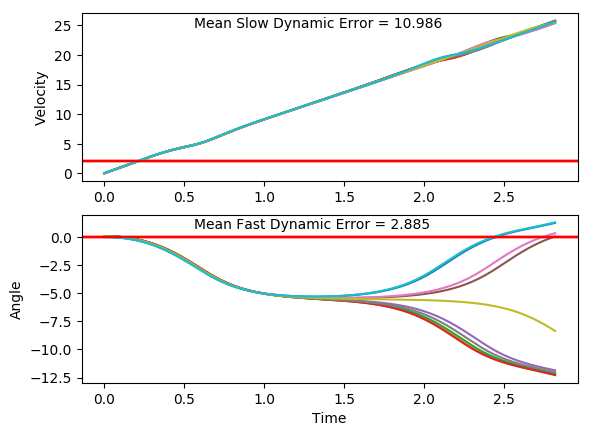

The data file committed next to this chart (first rows):
x, xdot, theta, thetadot, x, xdot, theta, thetadot, x.1, xdot.1, theta.1, thetadot.1, x.1.1, xdot.1.1, theta.1.1, thetadot.1.1, x.1.1.1, xdot.1.1.1, theta.1.1.1, thetadot.1.1.1, x.1.1.1.1, xdot.1.1.1.1, theta.1.1.1.1, thetadot.1.1.1.1
-16.0, 0.0261, -0.03783, -0.01105, -16.0, 0.003838, 0.008007, -0.03787, -16.0, -0.01044, 0.03433, -0.02216, -16.0, -0.04171, -0.006171, 0.006739, -16.0, -0.02871, -0.003092, 0.005885, -16.0, -0.0109, 0.02834, -0.04987
-16, 0.2217, -0.03805, -0.3154, -16, 0.1988, 0.007249, -0.328, -16, 0.1842, 0.03388, -0.3038, -16, 0.1535, -0.006036, -0.2879, -16, 0.1665, -0.002974, -0.2878, -16, 0.1838, 0.02734, -0.3335
-16, 0.4174, -0.04436, -0.6199, -16, 0.3939, 0.0006889, -0.6184, -16, 0.3788, 0.02781, -0.5856, -16, 0.3487, -0.01179, -0.5825, -16, 0.3616, -0.00873, -0.5814, -16, 0.3785, 0.02067, -0.6174
-15.99, 0.6131, -0.05676, -0.9262, -15.99, 0.589, -0.01168, -0.9109, -15.99, 0.5735, 0.01609, -0.8694, -15.99, 0.544, -0.02344, -0.8788, -15.99, 0.5569, -0.02036, -0.8768, -15.99, 0.5734, 0.008323, -0.9035
-15.97, 0.8089, -0.07528, -1.236, -15.98, 0.7843, -0.0299, -1.207, -15.98, 0.7684, -0.001295, -1.157, -15.98, 0.7394, -0.04102, -1.179, -15.98, 0.7523, -0.03789, -1.176, -15.98, 0.7684, -0.009747, -1.194
-15.96, 1.005, -0.1, -1.551, -15.96, 0.9797, -0.05404, -1.509, -15.96, 0.9636, -0.02444, -1.45, -15.97, 0.9351, -0.0646, -1.484, -15.96, 0.9478, -0.06141, -1.48, -15.96, 0.9636, -0.03362, -1.489
-15.94, 1.201, -0.131, -1.874, -15.94, 1.175, -0.08422, -1.818, -15.94, 1.159, -0.05344, -1.75, -15.95, 1.131, -0.09428, -1.796, -15.94, 1.144, -0.09101, -1.791, -15.94, 1.159, -0.0634, -1.792
-15.91, 1.397, -0.1685, -2.204, -15.92, 1.371, -0.1206, -2.136, -15.92, 1.355, -0.08844, -2.059, -15.92, 1.327, -0.1302, -2.117, -15.92, 1.34, -0.1268, -2.111, -15.92, 1.355, -0.09925, -2.104
-15.89, 1.594, -0.2126, -2.543, -15.89, 1.568, -0.1633, -2.463, -15.89, 1.551, -0.1296, -2.378, -15.9, 1.523, -0.1725, -2.447, -15.9, 1.536, -0.1691, -2.44, -15.89, 1.551, -0.1413, -2.426
-15.85, 1.79, -0.2635, -2.893, -15.86, 1.764, -0.2126, -2.801, -15.86, 1.747, -0.1772, -2.707, -15.87, 1.719, -0.2215, -2.787, -15.86, 1.732, -0.2179, -2.779, -15.86, 1.747, -0.1898, -2.758
-15.82, 1.985, -0.3213, -3.253, -15.82, 1.959, -0.2686, -3.15, -15.83, 1.942, -0.2313, -3.048, -15.83, 1.915, -0.2772, -3.138, -15.83, 1.928, -0.2734, -3.13, -15.83, 1.943, -0.245, -3.102
-15.78, 2.18, -0.3864, -3.623, -15.78, 2.155, -0.3316, -3.511, -15.79, 2.138, -0.2923, -3.401, -15.79, 2.11, -0.34, -3.5, -15.79, 2.123, -0.336, -3.491, -15.79, 2.138, -0.307, -3.458
-15.74, 2.373, -0.4588, -4.002, -15.74, 2.349, -0.4018, -3.882, -15.75, 2.333, -0.3603, -3.766, -15.75, 2.304, -0.41, -3.873, -15.75, 2.317, -0.4059, -3.863, -15.75, 2.333, -0.3762, -3.825
-15.69, 2.565, -0.5389, -4.39, -15.69, 2.541, -0.4794, -4.262, -15.7, 2.526, -0.4356, -4.14, -15.71, 2.497, -0.4874, -4.254, -15.7, 2.51, -0.4831, -4.244, -15.7, 2.525, -0.4527, -4.202
-15.64, 2.753, -0.6267, -4.783, -15.64, 2.731, -0.5647, -4.651, -15.65, 2.717, -0.5184, -4.524, -15.66, 2.686, -0.5725, -4.643, -15.65, 2.699, -0.568, -4.633, -15.65, 2.716, -0.5367, -4.587
-15.58, 2.937, -0.7223, -5.179, -15.59, 2.917, -0.6577, -5.044, -15.59, 2.905, -0.6089, -4.915, -15.6, 2.873, -0.6654, -5.038, -15.6, 2.886, -0.6607, -5.027, -15.59, 2.903, -0.6285, -4.979
-15.52, 3.116, -0.8259, -5.575, -15.53, 3.099, -0.7586, -5.44, -15.54, 3.089, -0.7072, -5.309, -15.54, 3.054, -0.7661, -5.433, -15.54, 3.068, -0.7612, -5.423, -15.54, 3.086, -0.7281, -5.374
-15.46, 3.289, -0.9374, -5.967, -15.47, 3.276, -0.8674, -5.834, -15.47, 3.268, -0.8134, -5.704, -15.48, 3.23, -0.8748, -5.828, -15.48, 3.244, -0.8697, -5.817, -15.47, 3.264, -0.8355, -5.769
-15.39, 3.455, -1.057, -6.352, -15.4, 3.445, -0.984, -6.223, -15.41, 3.44, -0.9275, -6.096, -15.42, 3.4, -0.9913, -6.216, -15.41, 3.414, -0.986, -6.206, -15.41, 3.435, -0.9509, -6.159
-15.33, 3.614, -1.184, -6.724, -15.33, 3.607, -1.109, -6.602, -15.34, 3.605, -1.049, -6.48, -15.35, 3.562, -1.116, -6.595, -15.35, 3.576, -1.11, -6.585, -15.34, 3.599, -1.074, -6.541
-15.25, 3.763, -1.318, -7.081, -15.26, 3.761, -1.241, -6.968, -15.27, 3.763, -1.179, -6.852, -15.28, 3.715, -1.248, -6.961, -15.27, 3.73, -1.242, -6.951, -15.27, 3.755, -1.205, -6.911
-15.18, 3.905, -1.46, -7.419, -15.19, 3.906, -1.38, -7.317, -15.19, 3.911, -1.316, -7.209, -15.21, 3.86, -1.387, -7.308, -15.2, 3.875, -1.381, -7.3, -15.19, 3.902, -1.343, -7.264
-15.1, 4.039, -1.608, -7.733, -15.11, 4.043, -1.526, -7.645, -15.11, 4.051, -1.46, -7.546, -15.13, 3.997, -1.533, -7.635, -15.12, 4.012, -1.527, -7.627, -15.11, 4.04, -1.488, -7.598
-15.02, 4.166, -1.763, -8.02, -15.03, 4.173, -1.679, -7.947, -15.03, 4.183, -1.611, -7.86, -15.05, 4.127, -1.686, -7.936, -15.04, 4.142, -1.679, -7.93, -15.03, 4.171, -1.64, -7.907
-14.94, 4.288, -1.923, -8.274, -14.94, 4.296, -1.838, -8.219, -14.95, 4.308, -1.768, -8.147, -14.97, 4.25, -1.844, -8.207, -14.96, 4.265, -1.838, -8.202, -14.95, 4.295, -1.799, -8.187
-14.85, 4.408, -2.089, -8.487, -14.86, 4.416, -2.002, -8.455, -14.86, 4.429, -1.931, -8.399, -14.88, 4.37, -2.009, -8.441, -14.87, 4.385, -2.002, -8.438, -14.86, 4.415, -1.962, -8.433
-14.76, 4.529, -2.259, -8.653, -14.77, 4.535, -2.172, -8.648, -14.77, 4.547, -2.099, -8.612, -14.79, 4.49, -2.177, -8.632, -14.79, 4.505, -2.171, -8.63, -14.78, 4.534, -2.131, -8.637
-14.67, 4.655, -2.432, -8.76, -14.68, 4.657, -2.345, -8.786, -14.68, 4.667, -2.272, -8.775, -14.7, 4.612, -2.35, -8.768, -14.7, 4.627, -2.343, -8.769, -14.69, 4.654, -2.304, -8.79
-14.58, 4.79, -2.607, -8.798, -14.59, 4.786, -2.52, -8.861, -14.59, 4.792, -2.447, -8.879, -14.61, 4.742, -2.525, -8.841, -14.6, 4.757, -2.519, -8.844, -14.59, 4.781, -2.479, -8.881
-14.48, 4.938, -2.783, -8.757, -14.49, 4.926, -2.697, -8.861, -14.49, 4.927, -2.625, -8.911, -14.52, 4.883, -2.702, -8.838, -14.51, 4.897, -2.696, -8.845, -14.5, 4.918, -2.657, -8.9
-14.38, 5.101, -2.958, -8.632, -14.39, 5.081, -2.875, -8.778, -14.4, 5.075, -2.803, -8.864, -14.42, 5.038, -2.879, -8.753, -14.41, 5.051, -2.873, -8.763, -14.4, 5.069, -2.835, -8.836
-14.28, 5.279, -3.131, -8.422, -14.29, 5.252, -3.05, -8.609, -14.29, 5.239, -2.98, -8.73, -14.32, 5.209, -3.054, -8.581, -14.31, 5.222, -3.048, -8.594, -14.3, 5.236, -3.012, -8.686
-14.18, 5.474, -3.299, -8.134, -14.19, 5.439, -3.222, -8.356, -14.19, 5.419, -3.155, -8.51, -14.21, 5.397, -3.226, -8.327, -14.21, 5.409, -3.22, -8.342, -14.19, 5.42, -3.186, -8.451
-14.07, 5.681, -3.462, -7.781, -14.08, 5.641, -3.39, -8.031, -14.08, 5.616, -3.325, -8.211, -14.11, 5.599, -3.392, -8, -14.1, 5.61, -3.387, -8.018, -14.08, 5.618, -3.355, -8.141
-13.95, 5.897, -3.617, -7.381, -13.96, 5.854, -3.55, -7.649, -13.97, 5.825, -3.489, -7.849, -13.99, 5.812, -3.552, -7.618, -13.98, 5.823, -3.547, -7.637, -13.97, 5.829, -3.517, -7.769
-13.83, 6.119, -3.765, -6.95, -13.85, 6.074, -3.703, -7.229, -13.85, 6.043, -3.646, -7.441, -13.88, 6.032, -3.705, -7.197, -13.87, 6.043, -3.7, -7.218, -13.85, 6.049, -3.673, -7.355
-13.71, 6.343, -3.904, -6.506, -13.73, 6.298, -3.848, -6.788, -13.73, 6.267, -3.795, -7.006, -13.76, 6.256, -3.848, -6.756, -13.75, 6.267, -3.844, -6.777, -13.73, 6.273, -3.82, -6.916
-13.59, 6.566, -4.034, -6.061, -13.6, 6.523, -3.983, -6.341, -13.61, 6.492, -3.935, -6.559, -13.63, 6.48, -3.984, -6.31, -13.62, 6.492, -3.98, -6.33, -13.61, 6.498, -3.958, -6.469
-13.45, 6.786, -4.155, -5.625, -13.47, 6.745, -4.11, -5.899, -13.48, 6.716, -4.066, -6.114, -13.5, 6.702, -4.11, -5.868, -13.49, 6.714, -4.106, -5.889, -13.48, 6.721, -4.088, -6.026
-13.32, 7.002, -4.268, -5.203, -13.33, 6.964, -4.228, -5.471, -13.34, 6.936, -4.189, -5.68, -13.37, 6.921, -4.227, -5.44, -13.36, 6.933, -4.224, -5.46, -13.34, 6.941, -4.208, -5.594
-13.18, 7.214, -4.372, -4.801, -13.19, 7.179, -4.338, -5.061, -13.2, 7.153, -4.302, -5.263, -13.23, 7.135, -4.336, -5.03, -13.22, 7.147, -4.333, -5.049, -13.21, 7.157, -4.32, -5.18
-13.03, 7.422, -4.468, -4.42, -13.05, 7.389, -4.439, -4.672, -13.06, 7.365, -4.407, -4.866, -13.09, 7.345, -4.437, -4.641, -13.08, 7.357, -4.434, -4.66, -13.06, 7.368, -4.424, -4.787
-12.89, 7.625, -4.556, -4.061, -12.9, 7.594, -4.532, -4.306, -12.91, 7.573, -4.505, -4.492, -12.94, 7.55, -4.529, -4.274, -12.93, 7.563, -4.527, -4.292, -12.91, 7.575, -4.519, -4.417
-12.73, 7.824, -4.637, -3.724, -12.75, 7.795, -4.618, -3.962, -12.76, 7.776, -4.595, -4.142, -12.79, 7.751, -4.615, -3.931, -12.78, 7.764, -4.613, -3.948, -12.76, 7.777, -4.608, -4.071
-12.58, 8.019, -4.712, -3.409, -12.6, 7.993, -4.698, -3.642, -12.61, 7.975, -4.677, -3.815, -12.63, 7.948, -4.693, -3.609, -12.62, 7.961, -4.692, -3.626, -12.61, 7.975, -4.689, -3.747
-12.42, 8.212, -4.78, -3.115, -12.44, 8.187, -4.771, -3.344, -12.45, 8.17, -4.754, -3.51, -12.48, 8.142, -4.766, -3.31, -12.46, 8.155, -4.765, -3.326, -12.45, 8.17, -4.764, -3.446
-12.25, 8.401, -4.842, -2.841, -12.27, 8.378, -4.837, -3.067, -12.28, 8.363, -4.824, -3.229, -12.31, 8.333, -4.832, -3.031, -12.3, 8.346, -4.831, -3.048, -12.28, 8.362, -4.833, -3.168
-12.08, 8.589, -4.899, -2.586, -12.1, 8.567, -4.899, -2.81, -12.12, 8.553, -4.888, -2.968, -12.15, 8.522, -4.892, -2.773, -12.13, 8.535, -4.892, -2.789, -12.12, 8.552, -4.896, -2.91
-11.91, 8.775, -4.951, -2.349, -11.93, 8.754, -4.955, -2.573, -11.94, 8.74, -4.948, -2.728, -11.98, 8.709, -4.948, -2.534, -11.96, 8.722, -4.948, -2.55, -11.95, 8.739, -4.955, -2.672
-11.74, 8.959, -4.998, -2.129, -11.76, 8.939, -5.006, -2.355, -11.77, 8.927, -5.002, -2.507, -11.8, 8.894, -4.999, -2.313, -11.79, 8.907, -4.999, -2.329, -11.77, 8.925, -5.008, -2.454
-11.56, 9.142, -5.041, -1.924, -11.58, 9.123, -5.054, -2.153, -11.59, 9.111, -5.052, -2.305, -11.62, 9.078, -5.045, -2.109, -11.61, 9.091, -5.045, -2.125, -11.59, 9.109, -5.057, -2.253
-11.37, 9.324, -5.079, -1.734, -11.4, 9.306, -5.097, -1.968, -11.41, 9.295, -5.099, -2.119, -11.44, 9.261, -5.087, -1.921, -11.43, 9.274, -5.088, -1.937, -11.41, 9.293, -5.102, -2.069
-11.19, 9.506, -5.114, -1.557, -11.21, 9.488, -5.136, -1.798, -11.22, 9.477, -5.141, -1.95, -11.26, 9.443, -5.125, -1.747, -11.24, 9.456, -5.127, -1.763, -11.23, 9.475, -5.143, -1.901
-11, 9.687, -5.145, -1.392, -11.02, 9.67, -5.172, -1.642, -11.03, 9.66, -5.18, -1.796, -11.07, 9.624, -5.16, -1.587, -11.05, 9.638, -5.162, -1.604, -11.04, 9.657, -5.181, -1.748
-10.8, 9.867, -5.173, -1.239, -10.83, 9.851, -5.205, -1.499, -10.84, 9.841, -5.216, -1.657, -10.88, 9.805, -5.192, -1.439, -10.86, 9.819, -5.194, -1.457, -10.84, 9.838, -5.216, -1.609
-10.61, 10.05, -5.197, -1.095, -10.63, 10.03, -5.235, -1.368, -10.64, 10.02, -5.249, -1.53, -10.68, 9.986, -5.221, -1.304, -10.66, 9.999, -5.223, -1.322, -10.65, 10.02, -5.249, -1.483
-10.41, 10.23, -5.219, -0.9612, -10.43, 10.21, -5.262, -1.248, -10.44, 10.2, -5.28, -1.416, -10.48, 10.17, -5.247, -1.179, -10.46, 10.18, -5.25, -1.198, -10.45, 10.2, -5.278, -1.369
-10.2, 10.41, -5.239, -0.8351, -10.23, 10.39, -5.287, -1.139, -10.24, 10.38, -5.308, -1.314, -10.28, 10.35, -5.271, -1.063, -10.26, 10.36, -5.274, -1.084, -10.24, 10.38, -5.306, -1.266
-9.994, 10.59, -5.255, -0.7162, -10.02, 10.57, -5.31, -1.039, -10.03, 10.56, -5.334, -1.223, -10.07, 10.53, -5.292, -0.9572, -10.05, 10.54, -5.295, -0.9787, -10.03, 10.56, -5.331, -1.174
-9.782, 10.77, -5.27, -0.6036, -9.806, 10.75, -5.331, -0.9483, -9.82, 10.75, -5.359, -1.142, -9.859, 10.71, -5.311, -0.8591, -9.843, 10.72, -5.315, -0.882, -9.823, 10.74, -5.354, -1.091
... 82 more rows
